Run: headless pygame with SDL's dummy video driver; simulated clock (each Clock.tick advances the game by its frame time, no real sleeping); random seed 0; keys injected as events and as key.get_pressed() state; no mouse input.
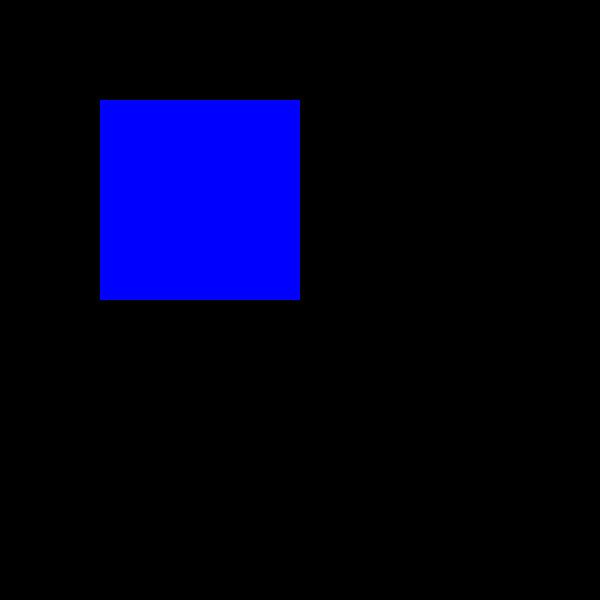
Frame 1 of 4 · flips 1–60 · no input
Frame 2 of 4 · flips 61–180 · tapped SPACE, RETURN · held RIGHT (→), D · screen unchanged from frame 1, image omitted
Frame 3 of 4 · flips 181–300 · held DOWN (↓), S · screen unchanged from frame 2, image omitted
Frame 4 of 4 · flips 301–420 · held LEFT (←), A, UP (↑), W · screen unchanged from frame 3, image omitted

The pygame program that drew these frames:

import pygame
from pygame.locals import *


pygame.init()

window = pygame.display.set_mode((600, 600))
clock = pygame.time.Clock()
runningAnim = True
background_color = (0,0,0)

t1 = pygame.Rect(100,100,200,200)

systemObjects = [['rect',t1,(0,0,225)]]
 
# Draws the surface object to the screen.
while runningAnim:
    for event in pygame.event.get():
        if event.type == pygame.QUIT:
            runningAnim = False
    clock.tick(30)
    window.fill(background_color)
    
    # Using draw.rect module of
    # pygame to draw the outlined rectangle
    pygame.draw.rect(window, (0, 0, 255),
                    t1)
                    
    #t1.move_ip((5,5))
    pygame.display.update()
